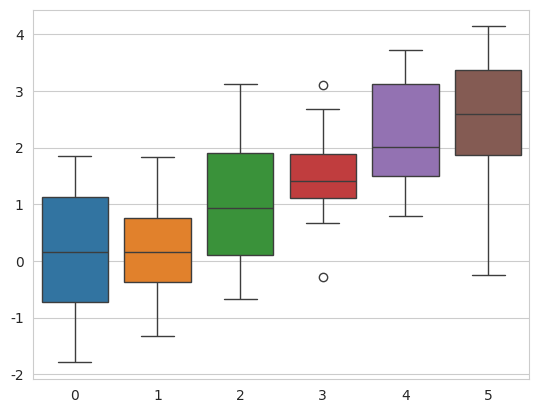

Reproduce this figure in Python.
import seaborn as sns
import numpy as np
import matplotlib.pyplot as plt

sns.set_style("whitegrid")
data = np.random.normal(size=(20, 6)) + np.arange(6)/2
sns.boxplot(data=data)
plt.show()
